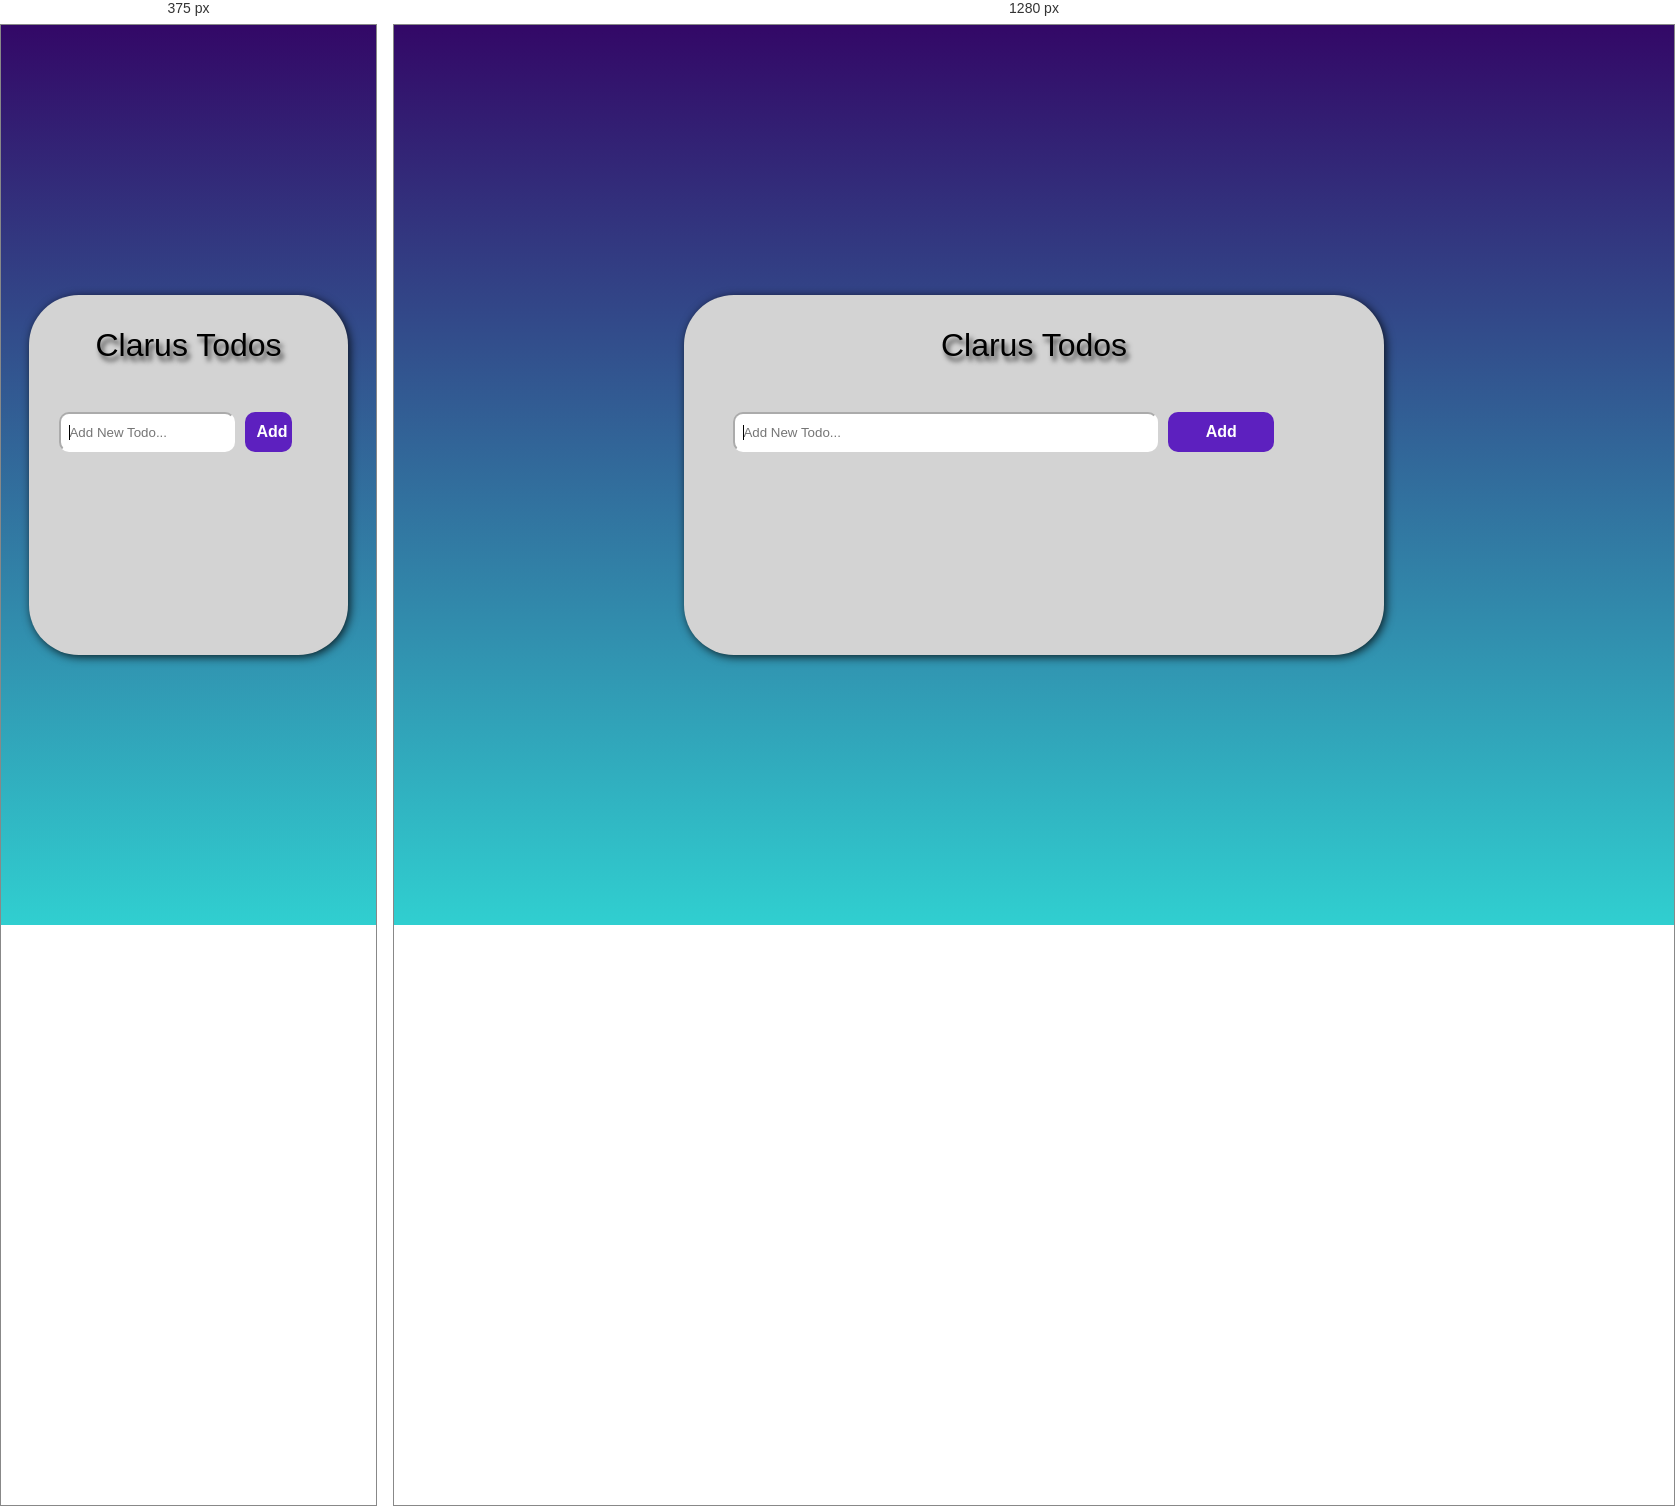
Rendered at 375 px and 1280 px, left to right.

<!-- file: index.html -->
<!DOCTYPE html>
<html lang="en">
  <head>
    <meta charset="UTF-8" />
    <meta http-equiv="X-UA-Compatible" content="IE=edge" />
    <meta name="viewport" content="width=device-width, initial-scale=1.0" />
    <title>JS Todo List</title>
    <link
      rel="stylesheet"
      href="https://cdnjs.cloudflare.com/ajax/libs/font-awesome/6.0.0/css/all.min.css"
      integrity="sha512-9usAa10IRO0HhonpyAIVpjrylPvoDwiPUiKdWk5t3PyolY1cOd4DSE0Ga+ri4AuTroPR5aQvXU9xC6qOPnzFeg=="
      crossorigin="anonymous"
      referrerpolicy="no-referrer"
    />
    <link rel="stylesheet" href="./css/style.css" />
  </head>

  <body>
    <main class="container">
      <header>Clarus Todos</header>
      <section class="todo-add">
        <form class="todo-add">
          <input
            type="text"
            id="todo-input"
            placeholder="Add New Todo..."
            autofocus
          />
          <button type="submit" id="todo-button">Add</button>
        </form>
      </section>

      <section class="todos">
        <ul id="todo-ul"></ul>
      </section>
    </main>
    <script src="app.js"></script>
  </body>
</html>


/* @media block from css/style.css */
@media screen and (max-width: 576px) {
    li p {
      font-size: 0.8rem;
    }
  }